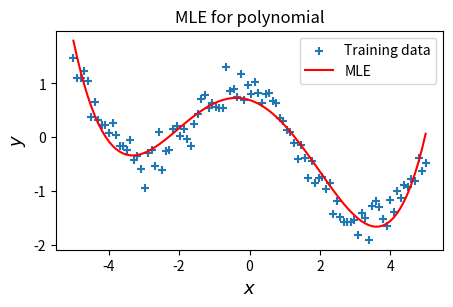

This chart was generated by the following Python code:
# getting the parameters of linear regression using MLE
# the expected param values θ = [2.1, -0.5, 1.9, 0.1, -1.5]
# yₙ = − sin(xₙ / 5) + cos(xₙ) + ϵ, ϵ∼(N|0,σ²) for σ=0.2
import math

import matplotlib.pyplot as plt
import numpy as np

np.random.seed(0)


def generate_data() -> tuple[np.ndarray]:
    X = np.linspace(-5, 5, num=100)
    gaussian_noise = np.random.normal(0, 0.2, size=(100,))
    Y = np.array([-math.sin(x / 5) + math.cos(x) for x in X]) + gaussian_noise
    return X, Y


def compute_parameters_and_predict(X: np.ndarray, Y: np.ndarray) -> np.ndarray:
    # computes the params using MLE
    # θ = (ΦᵀΦ)-¹Φᵀy
    phi_x = np.array([[1, x, x**2, x**3, x**4] for x in X])
    phi_x_transpose = np.transpose(phi_x)
    theta = np.dot(np.linalg.inv(np.dot(phi_x_transpose, phi_x)), np.dot(phi_x_transpose, Y))
    prediction = np.dot(phi_x, theta)
    return prediction


def plot_data(X: np.ndarray, Y: np.ndarray, prediction: np.ndarray) -> None:
    fig = plt.figure(figsize=(5, 3))
    plt.scatter(X, Y, marker="+", label="Training data")
    plt.plot(X, prediction, label="MLE", color="red")
    plt.xlabel("$x$", fontsize=13)
    plt.ylabel("$y$", fontsize=13)
    plt.title("MLE for polynomial")
    plt.legend(loc=1)
    fig.subplots_adjust(bottom=0.15)
    plt.savefig("polynomial_mle.png")
    plt.show()


if __name__ == "__main__":
    X, Y = generate_data()
    prediction = compute_parameters_and_predict(X, Y)
    plot_data(X, Y, prediction)
